Run: headless pygame with SDL's dummy video driver; simulated clock (each Clock.tick advances the game by its frame time, no real sleeping); random seed 0; keys injected as events and as key.get_pressed() state; no mouse input; restart key R tapped at the start of phases 3 and 4.
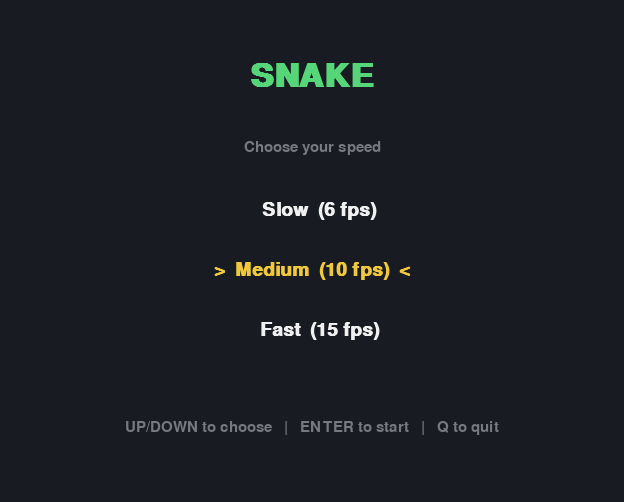
Frame 1 of 4 · flips 1–60 · no input
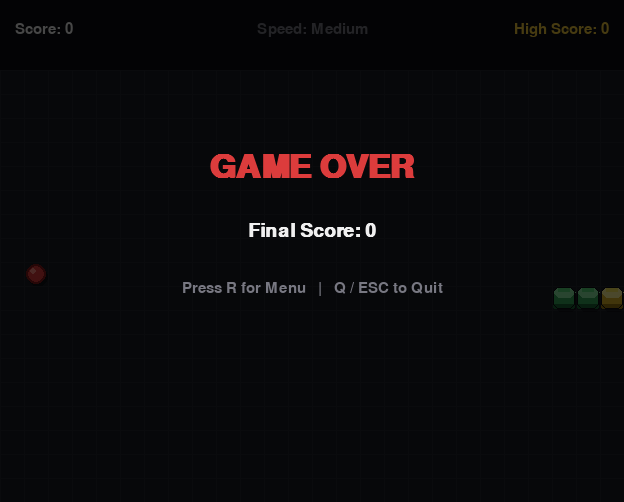
Frame 2 of 4 · flips 61–180 · tapped SPACE, RETURN · held RIGHT (→), D
Frame 3 of 4 · flips 181–300 · tapped R · held DOWN (↓), S · screen same as frame 1, image omitted
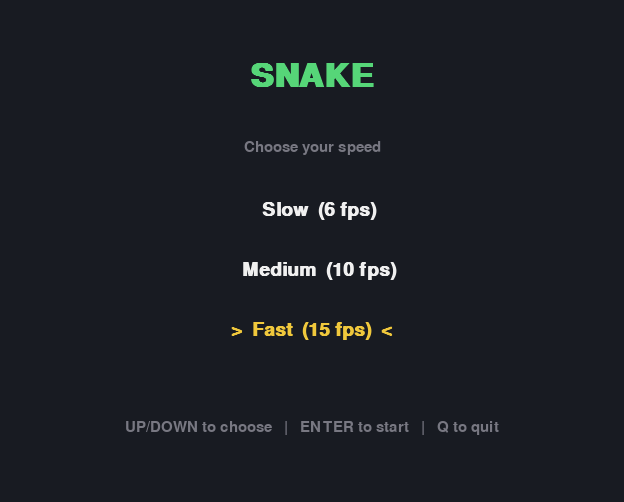
Frame 4 of 4 · flips 301–420 · tapped R · held LEFT (←), A, UP (↑), W

The pygame program that drew these frames:




import pygame
import random
import sys


CELL_SIZE = 24
GRID_WIDTH = 26
GRID_HEIGHT = 18
SCREEN_WIDTH = CELL_SIZE * GRID_WIDTH
SCREEN_HEIGHT = CELL_SIZE * GRID_HEIGHT + 70  

SPEEDS = {
    "Slow": 6,
    "Medium": 10,
    "Fast": 15,
}
SPEED_ORDER = ["Slow", "Medium", "Fast"]
SPEEDUP_EVERY = 6  # score points needed before nudging speed up slightly
MAX_SPEED_BONUS = 6


BG = (24, 27, 34)
BLACK = (12, 13, 17)
WHITE = (240, 240, 240)
GRAY = (120, 120, 130)
YELLOW = (240, 200, 60)
GRID_LINE = (34, 38, 47)


SNAKE_TOP = (86, 214, 120)
SNAKE_LIGHT = (140, 235, 165)
SNAKE_MID = (52, 168, 90)
SNAKE_DARK = (24, 100, 52)
SNAKE_HEAD_TOP = (250, 235, 90)
SNAKE_HEAD_LIGHT = (255, 245, 150)
SNAKE_HEAD_MID = (220, 180, 40)
SNAKE_HEAD_DARK = (150, 115, 15)



FOOD_LIGHT = (255, 140, 130)
FOOD_MID = (220, 60, 60)
FOOD_DARK = (130, 25, 25)

UP = (0, -1)
DOWN = (0, 1)
LEFT = (-1, 0)
RIGHT = (1, 0)


class SnakeGame:
    def __init__(self):
        pygame.init()
        self.screen = pygame.display.set_mode((SCREEN_WIDTH, SCREEN_HEIGHT))
        pygame.display.set_caption("Snake Game 3D")
        self.clock = pygame.time.Clock()
        self.font_small = pygame.font.SysFont("consolas", 22)
        self.font_med = pygame.font.SysFont("consolas", 28, bold=True)
        self.font_big = pygame.font.SysFont("consolas", 48, bold=True)
        self.high_score = 0

        self.state = "menu"        
        
        self.selected_speed_idx = 1 
        
        
        self.reset()

 
 
    def reset(self):
        cx, cy = GRID_WIDTH // 2, GRID_HEIGHT // 2
        self.snake = [(cx, cy), (cx - 1, cy), (cx - 2, cy)]
        self.direction = RIGHT
        self.next_direction = RIGHT
        self.score = 0
        self.speed_name = SPEED_ORDER[self.selected_speed_idx]
        self.base_fps = SPEEDS[self.speed_name]
        self.fps = self.base_fps
        self.food = self.spawn_food()



    def spawn_food(self):
        occupied = set(self.snake)
        while True:
            pos = (random.randint(0, GRID_WIDTH - 1),
                   random.randint(0, GRID_HEIGHT - 1))
            if pos not in occupied:
                return pos


    def handle_input(self):
        for event in pygame.event.get():
            if event.type == pygame.QUIT:
                pygame.quit()
                sys.exit()

            if event.type != pygame.KEYDOWN:
                continue

            if self.state == "menu":
                if event.key in (pygame.K_UP, pygame.K_w):
                    self.selected_speed_idx = (self.selected_speed_idx - 1) % len(SPEED_ORDER)
                elif event.key in (pygame.K_DOWN, pygame.K_s):
                    self.selected_speed_idx = (self.selected_speed_idx + 1) % len(SPEED_ORDER)
                elif event.key in (pygame.K_RETURN, pygame.K_SPACE):
                    self.reset()
                    self.state = "playing"
                elif event.key in (pygame.K_q, pygame.K_ESCAPE):
                    pygame.quit()
                    sys.exit()

            elif self.state == "playing":
                if event.key in (pygame.K_UP, pygame.K_w) and self.direction != DOWN:
                    self.next_direction = UP
                elif event.key in (pygame.K_DOWN, pygame.K_s) and self.direction != UP:
                    self.next_direction = DOWN
                elif event.key in (pygame.K_LEFT, pygame.K_a) and self.direction != RIGHT:
                    self.next_direction = LEFT
                elif event.key in (pygame.K_RIGHT, pygame.K_d) and self.direction != LEFT:
                    self.next_direction = RIGHT
                elif event.key in (pygame.K_q, pygame.K_ESCAPE):
                    pygame.quit()
                    sys.exit()

            elif self.state == "game_over":
                if event.key == pygame.K_r:
                    self.state = "menu"
                elif event.key in (pygame.K_q, pygame.K_ESCAPE):
                    pygame.quit()
                    sys.exit()


    def update(self):
        if self.state != "playing":
            return

        self.direction = self.next_direction
        head_x, head_y = self.snake[0]
        dx, dy = self.direction
        new_head = (head_x + dx, head_y + dy)

        if not (0 <= new_head[0] < GRID_WIDTH) or not (0 <= new_head[1] < GRID_HEIGHT):
            self.end_game()
            return

        if new_head in self.snake:
            self.end_game()
            return

        self.snake.insert(0, new_head)

        if new_head == self.food:
            self.score += 1
            self.high_score = max(self.high_score, self.score)
            bonus = min(self.score // SPEEDUP_EVERY, MAX_SPEED_BONUS)
            self.fps = self.base_fps + bonus
            self.food = self.spawn_food()
        else:
            self.snake.pop()


    def end_game(self):
        self.state = "game_over"
        self.high_score = max(self.high_score, self.score)


    def draw_cube(self, x, y, top, light, mid, dark, bevel=5):
        """Draw a cell as a beveled cube for a pseudo-3D effect."""
        px = x * CELL_SIZE
        py = y * CELL_SIZE + 70
        size = CELL_SIZE

        # drop shadow
        shadow_rect = (px + 3, py + 4, size - 2, size - 2)
        shadow_surf = pygame.Surface((size, size), pygame.SRCALPHA)
        pygame.draw.rect(shadow_surf, (0, 0, 0, 70), (0, 0, size - 2, size - 2), border_radius=6)
        self.screen.blit(shadow_surf, (px + 3, py + 4))

     
     
        base_rect = (px + 1, py + 1, size - 2, size - 2)
        pygame.draw.rect(self.screen, mid, base_rect, border_radius=6)

        # top-left highlight face (gives raised look)
        highlight_poly = [
            (px + 1, py + 1 + bevel),
            (px + 1 + bevel, py + 1),
            (px + size - 1 - bevel, py + 1),
            (px + size - 1, py + 1 + bevel),
            (px + size - 1 - bevel, py + 1 + 2 * bevel),
            (px + 1 + bevel, py + 1 + 2 * bevel),
        ]
        pygame.draw.polygon(self.screen, light, highlight_poly)

        # small top face
        pygame.draw.rect(self.screen, top, (px + 1 + bevel, py + 1, size - 2 - 2 * bevel, bevel))

        # bottom-right shade (gives depth)
        shade_rect = (px + 1, py + size - 1 - bevel, size - 2, bevel)
        pygame.draw.rect(self.screen, dark, shade_rect, border_radius=4)

        # outer border for crispness
        pygame.draw.rect(self.screen, BLACK, base_rect, width=1, border_radius=6)

    def draw_food(self):
        fx, fy = self.food
        px = fx * CELL_SIZE + CELL_SIZE // 2
        py = fy * CELL_SIZE + 70 + CELL_SIZE // 2
        radius = CELL_SIZE // 2 - 2

        # shadow
        shadow_surf = pygame.Surface((CELL_SIZE, CELL_SIZE), pygame.SRCALPHA)
        pygame.draw.circle(shadow_surf, (0, 0, 0, 80), (CELL_SIZE // 2 + 2, CELL_SIZE // 2 + 3), radius)
        self.screen.blit(shadow_surf, (fx * CELL_SIZE, fy * CELL_SIZE + 70))

        # base sphere
        pygame.draw.circle(self.screen, FOOD_DARK, (px, py), radius)
        pygame.draw.circle(self.screen, FOOD_MID, (px, py), radius - 2)
        # highlight (upper-left) to simulate roundness
        pygame.draw.circle(self.screen, FOOD_LIGHT, (px - radius // 3, py - radius // 3), max(radius // 3, 2))

    # -----------------------------------------------------------------
    def draw_grid_lines(self):
        for x in range(0, SCREEN_WIDTH, CELL_SIZE):
            pygame.draw.line(self.screen, GRID_LINE, (x, 70), (x, SCREEN_HEIGHT), 1)
        for y in range(70, SCREEN_HEIGHT, CELL_SIZE):
            pygame.draw.line(self.screen, GRID_LINE, (0, y), (SCREEN_WIDTH, y), 1)

    # -----------------------------------------------------------------
    def draw_top_bar(self):
        pygame.draw.rect(self.screen, BLACK, (0, 0, SCREEN_WIDTH, 70))
        score_text = self.font_small.render(f"Score: {self.score}", True, WHITE)
        high_text = self.font_small.render(f"High Score: {self.high_score}", True, YELLOW)
        speed_text = self.font_small.render(f"Speed: {self.speed_name}", True, GRAY)
        self.screen.blit(score_text, (15, 22))
        self.screen.blit(speed_text, (SCREEN_WIDTH // 2 - speed_text.get_width() // 2, 22))
        self.screen.blit(high_text, (SCREEN_WIDTH - high_text.get_width() - 15, 22))

    # -----------------------------------------------------------------
    def draw_menu(self):
        self.screen.fill(BG)
        title = self.font_big.render("SNAKE", True, SNAKE_TOP)
        self.screen.blit(title, (SCREEN_WIDTH // 2 - title.get_width() // 2, 60))

        subtitle = self.font_small.render("Choose your speed", True, GRAY)
        self.screen.blit(subtitle, (SCREEN_WIDTH // 2 - subtitle.get_width() // 2, 140))

        start_y = 200
        gap = 60
        for i, name in enumerate(SPEED_ORDER):
            selected = (i == self.selected_speed_idx)
            color = YELLOW if selected else WHITE
            label = f"{'>  ' if selected else '   '}{name}  ({SPEEDS[name]} fps){'  <' if selected else ''}"
            text = self.font_med.render(label, True, color)
            self.screen.blit(text, (SCREEN_WIDTH // 2 - text.get_width() // 2, start_y + i * gap))

        hint = self.font_small.render("UP/DOWN to choose   |   ENTER to start   |   Q to quit", True, GRAY)
        self.screen.blit(hint, (SCREEN_WIDTH // 2 - hint.get_width() // 2, start_y + len(SPEED_ORDER) * gap + 40))

    # -----------------------------------------------------------------
    def draw_playing(self):
        self.screen.fill(BG)
        self.draw_top_bar()
        self.draw_grid_lines()

        self.draw_food()

        for i, (x, y) in enumerate(self.snake):
            if i == 0:
                self.draw_cube(x, y, SNAKE_HEAD_TOP, SNAKE_HEAD_LIGHT, SNAKE_HEAD_MID, SNAKE_HEAD_DARK)
            else:
                self.draw_cube(x, y, SNAKE_TOP, SNAKE_LIGHT, SNAKE_MID, SNAKE_DARK)

    # -----------------------------------------------------------------
    def draw_game_over(self):
        self.draw_playing()

        overlay = pygame.Surface((SCREEN_WIDTH, SCREEN_HEIGHT), pygame.SRCALPHA)
        overlay.fill((0, 0, 0, 180))
        self.screen.blit(overlay, (0, 0))

        title = self.font_big.render("GAME OVER", True, (220, 60, 60))
        self.screen.blit(title, (SCREEN_WIDTH // 2 - title.get_width() // 2, SCREEN_HEIGHT // 2 - 100))

        score_line = self.font_med.render(f"Final Score: {self.score}", True, WHITE)
        self.screen.blit(score_line, (SCREEN_WIDTH // 2 - score_line.get_width() // 2, SCREEN_HEIGHT // 2 - 30))

        prompt = self.font_small.render("Press R for Menu   |   Q / ESC to Quit", True, GRAY)
        self.screen.blit(prompt, (SCREEN_WIDTH // 2 - prompt.get_width() // 2, SCREEN_HEIGHT // 2 + 30))

    # -----------------------------------------------------------------
    def draw(self):
        if self.state == "menu":
            self.draw_menu()
        elif self.state == "playing":
            self.draw_playing()
        elif self.state == "game_over":
            self.draw_game_over()

        pygame.display.flip()

    # -----------------------------------------------------------------
    def run(self):
        while True:
            self.handle_input()
            self.update()
            self.draw()
            tick_fps = self.fps if self.state == "playing" else 30
            self.clock.tick(tick_fps)


if __name__ == "__main__":
    SnakeGame().run()
